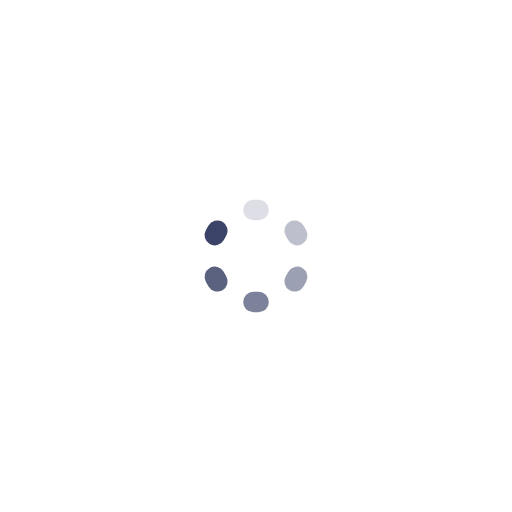
t = 0.00 s
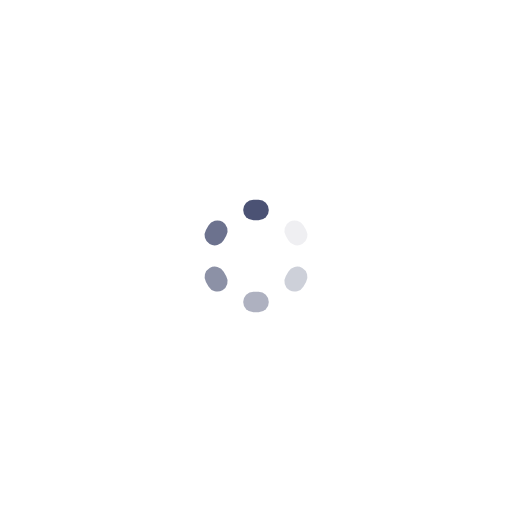
t = 0.25 s
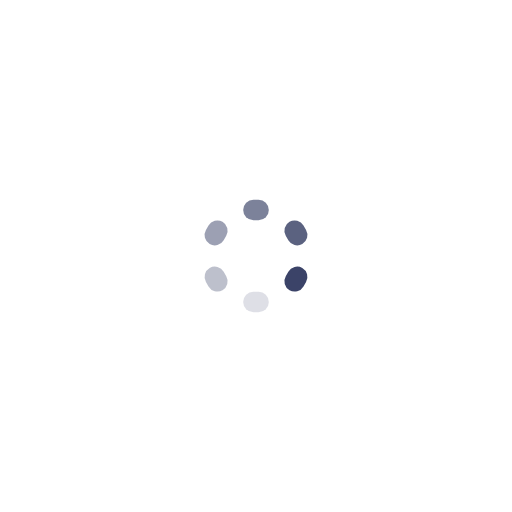
t = 0.50 s
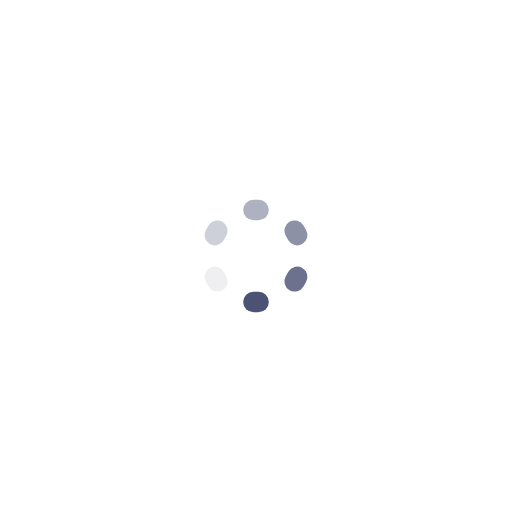
t = 0.75 s

The animated SVG that drew these frames (rendered in a browser with its animation timeline set to each time). Animation: 6 SMIL elements (animate=6); one cycle of 1.00 s, repeats indefinitely.

<?xml version="1.0" encoding="utf-8"?>
<svg xmlns="http://www.w3.org/2000/svg" xmlns:xlink="http://www.w3.org/1999/xlink" style="margin: auto; background: none; display: block; shape-rendering: auto; animation-play-state: running; animation-delay: 0s;" width="200px" height="200px" viewBox="0 0 100 100" preserveAspectRatio="xMidYMid">
<g transform="rotate(0 50 50)" style="animation-play-state: running; animation-delay: 0s;">
  <rect x="47.5" y="39" rx="2" ry="2" width="5" height="4" fill="#3b4368" style="animation-play-state: running; animation-delay: 0s;">
    <animate attributeName="opacity" values="1;0" keyTimes="0;1" dur="1s" begin="-0.8333333333333334s" repeatCount="indefinite" style="animation-play-state: running; animation-delay: 0s;"></animate>
  </rect>
</g><g transform="rotate(60 50 50)" style="animation-play-state: running; animation-delay: 0s;">
  <rect x="47.5" y="39" rx="2" ry="2" width="5" height="4" fill="#3b4368" style="animation-play-state: running; animation-delay: 0s;">
    <animate attributeName="opacity" values="1;0" keyTimes="0;1" dur="1s" begin="-0.6666666666666666s" repeatCount="indefinite" style="animation-play-state: running; animation-delay: 0s;"></animate>
  </rect>
</g><g transform="rotate(120 50 50)" style="animation-play-state: running; animation-delay: 0s;">
  <rect x="47.5" y="39" rx="2" ry="2" width="5" height="4" fill="#3b4368" style="animation-play-state: running; animation-delay: 0s;">
    <animate attributeName="opacity" values="1;0" keyTimes="0;1" dur="1s" begin="-0.5s" repeatCount="indefinite" style="animation-play-state: running; animation-delay: 0s;"></animate>
  </rect>
</g><g transform="rotate(180 50 50)" style="animation-play-state: running; animation-delay: 0s;">
  <rect x="47.5" y="39" rx="2" ry="2" width="5" height="4" fill="#3b4368" style="animation-play-state: running; animation-delay: 0s;">
    <animate attributeName="opacity" values="1;0" keyTimes="0;1" dur="1s" begin="-0.3333333333333333s" repeatCount="indefinite" style="animation-play-state: running; animation-delay: 0s;"></animate>
  </rect>
</g><g transform="rotate(240 50 50)" style="animation-play-state: running; animation-delay: 0s;">
  <rect x="47.5" y="39" rx="2" ry="2" width="5" height="4" fill="#3b4368" style="animation-play-state: running; animation-delay: 0s;">
    <animate attributeName="opacity" values="1;0" keyTimes="0;1" dur="1s" begin="-0.16666666666666666s" repeatCount="indefinite" style="animation-play-state: running; animation-delay: 0s;"></animate>
  </rect>
</g><g transform="rotate(300 50 50)" style="animation-play-state: running; animation-delay: 0s;">
  <rect x="47.5" y="39" rx="2" ry="2" width="5" height="4" fill="#3b4368" style="animation-play-state: running; animation-delay: 0s;">
    <animate attributeName="opacity" values="1;0" keyTimes="0;1" dur="1s" begin="0s" repeatCount="indefinite" style="animation-play-state: running; animation-delay: 0s;"></animate>
  </rect>
</g>
<!-- [ldio] generated by https://loading.io/ --></svg>
